Photos from the image-classification dataset "dataset_segmented" in the GitHub repository Suneesh-Vinayaga/pneumonia-detection. Its 2 classes are: normal, pneumonia.

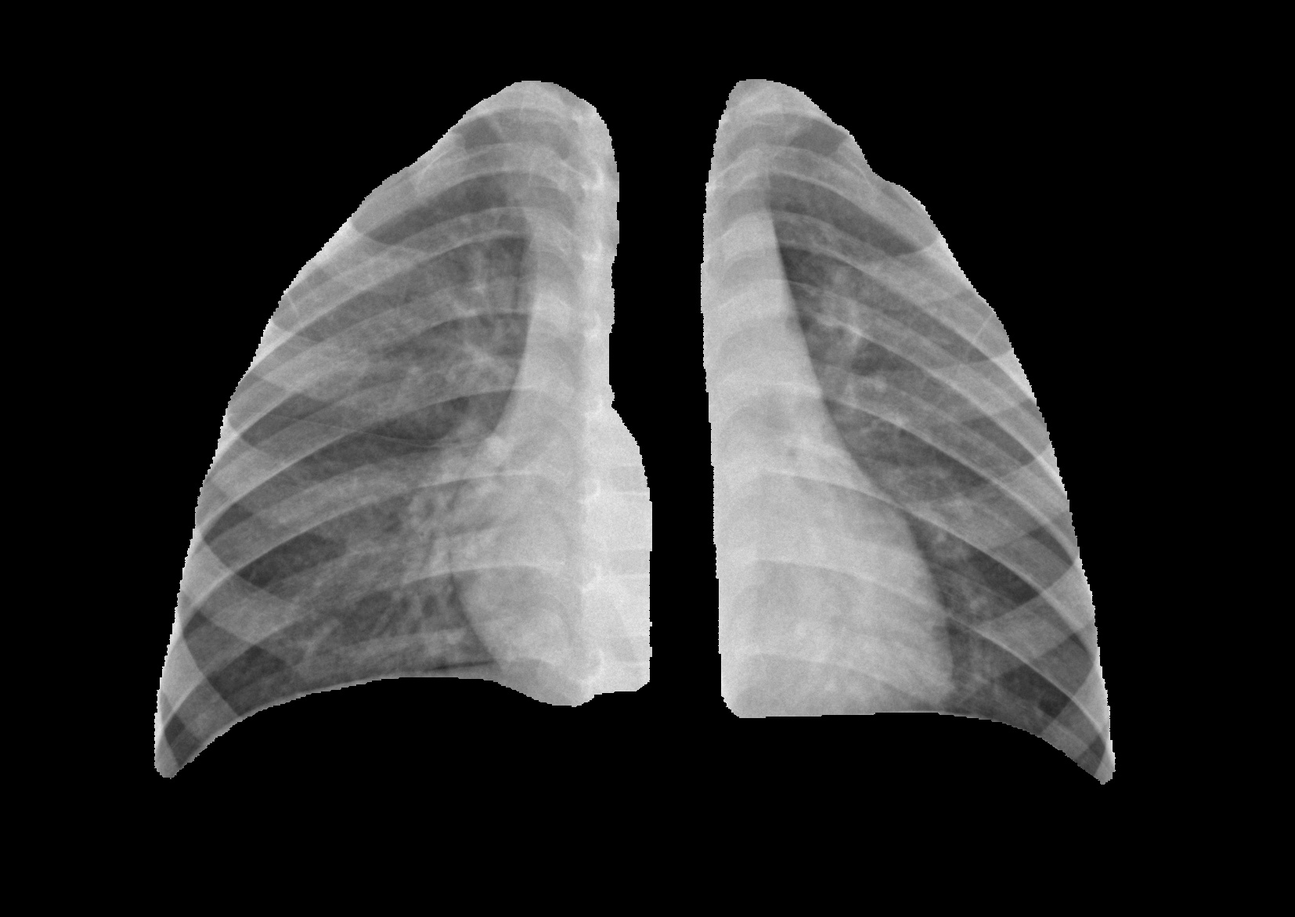
Label: normal

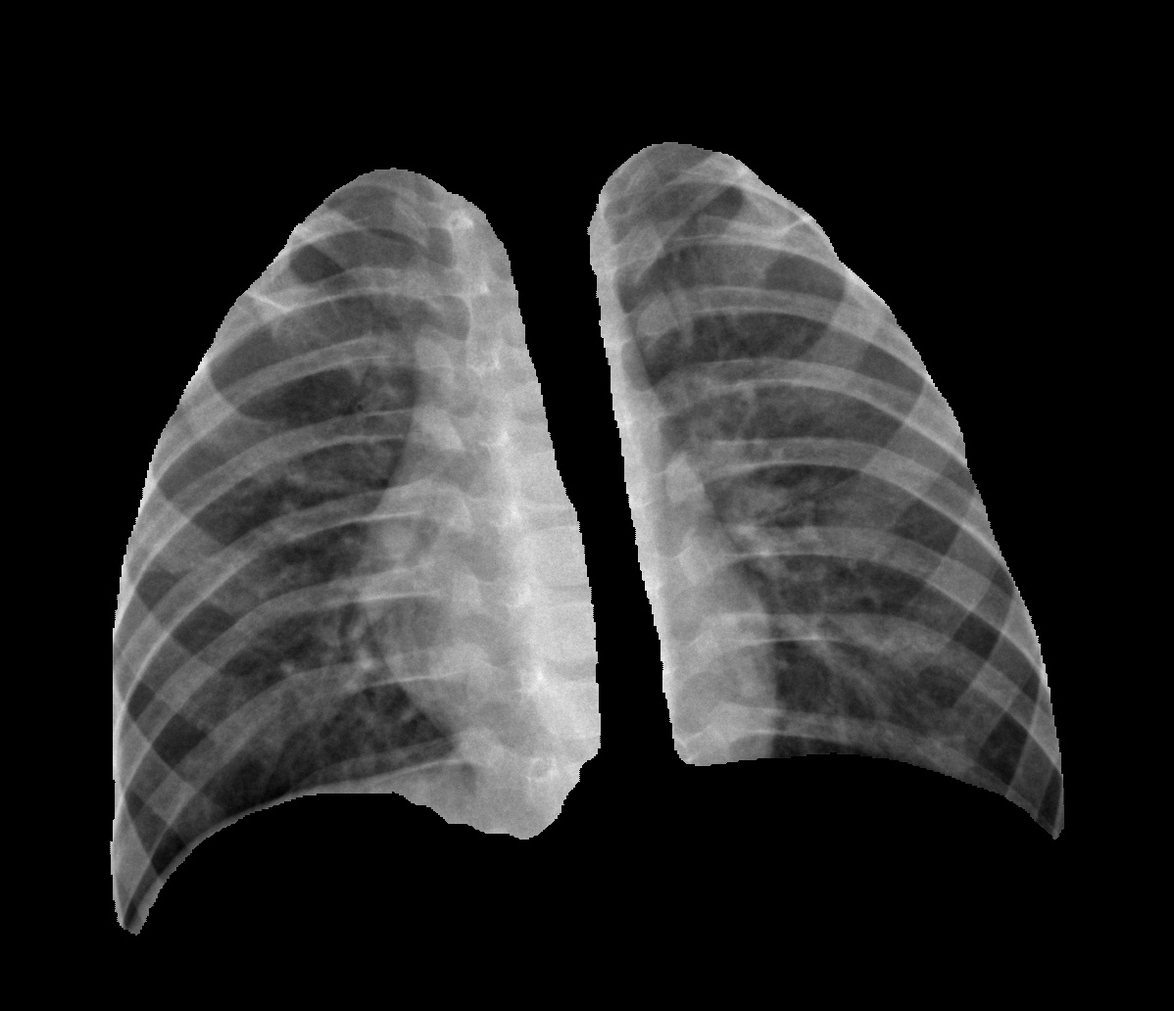
Label: normal

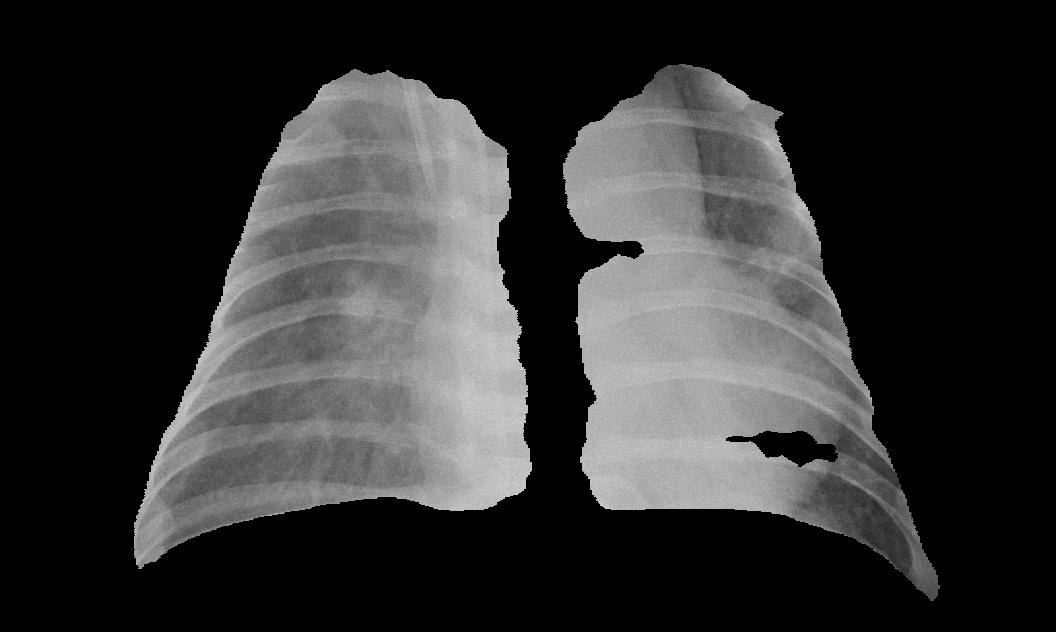
Label: pneumonia

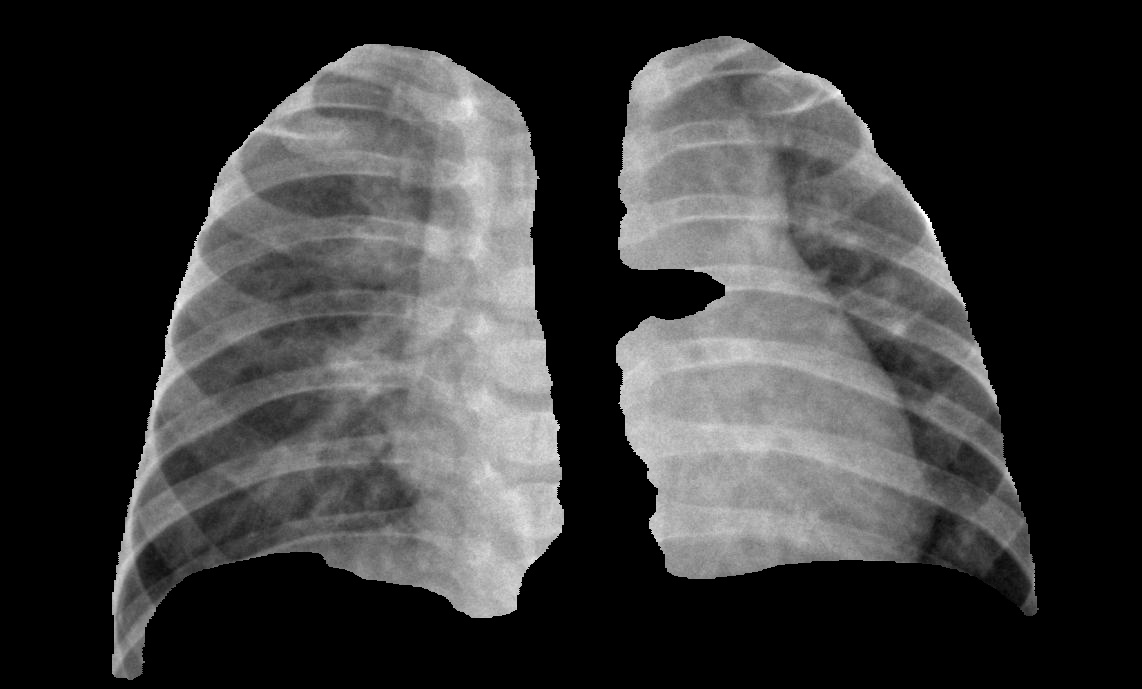
Label: pneumonia

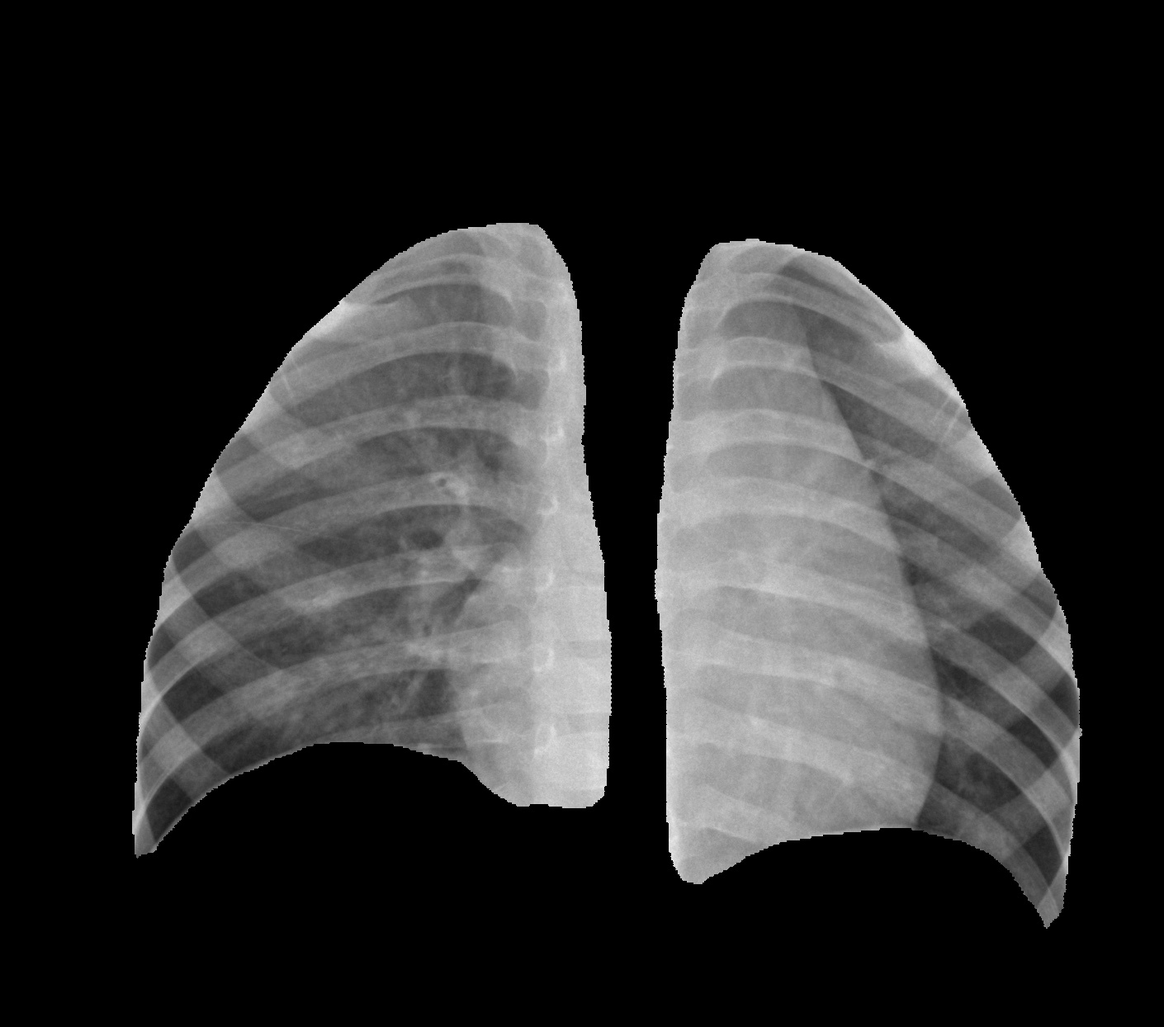
Label: normal

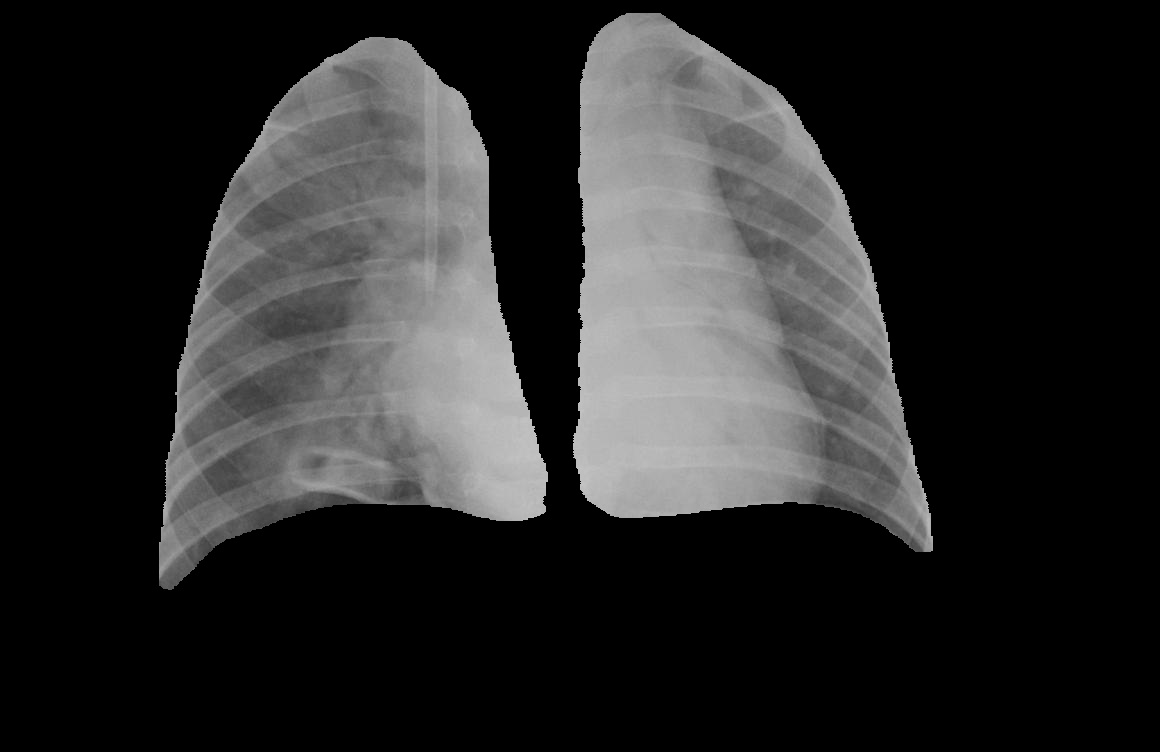
Label: pneumonia
